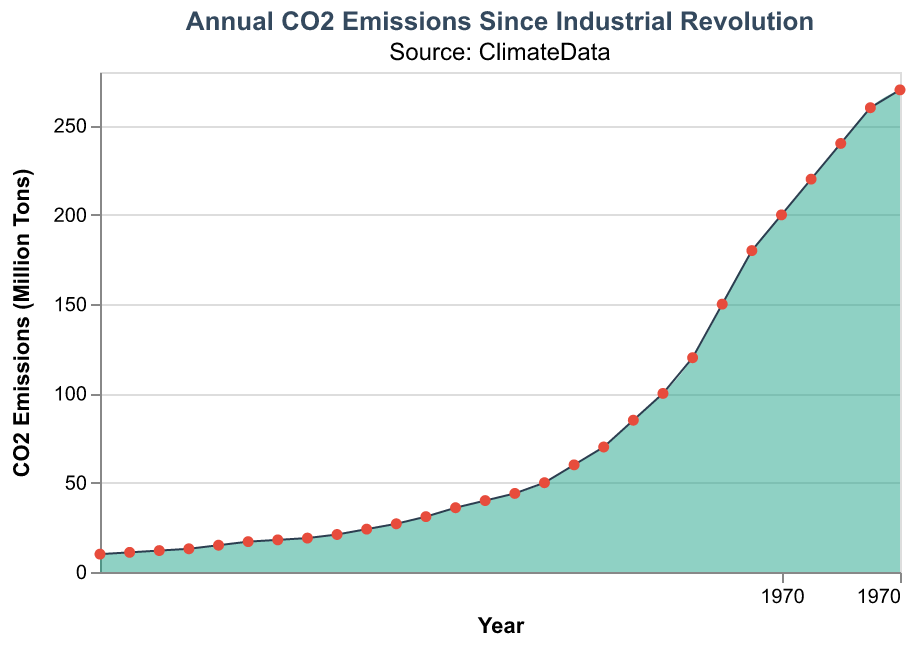

Data behind this chart, as committed beside it:
Year, Emissions
1750, 10
1760, 11
1770, 12
1780, 13
1790, 15
1800, 17
1810, 18
1820, 19
1830, 21
1840, 24
1850, 27
1860, 31
1870, 36
1880, 40
1890, 44
1900, 50
1910, 60
1920, 70
1930, 85
1940, 100
1950, 120
1960, 150
1970, 180
1980, 200
1990, 220
2000, 240
2010, 260
2020, 270
